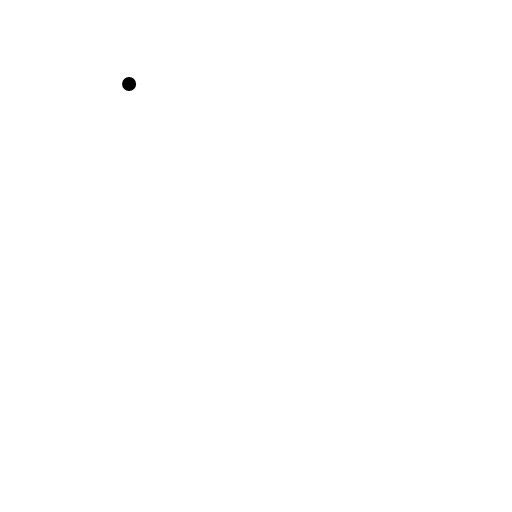
t = 0.00 s
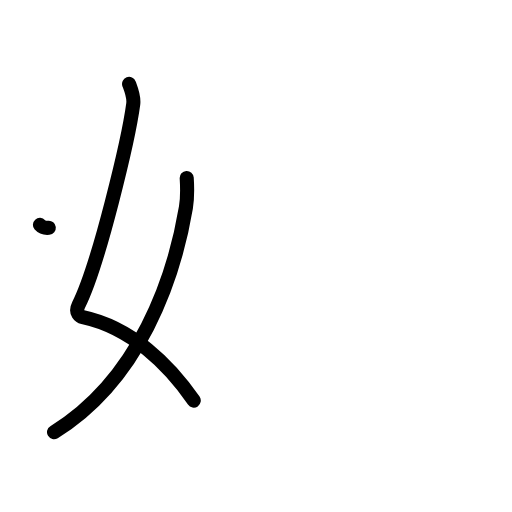
t = 2.25 s
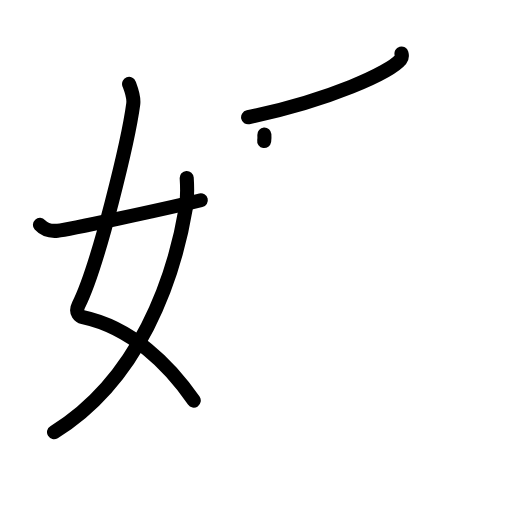
t = 4.38 s
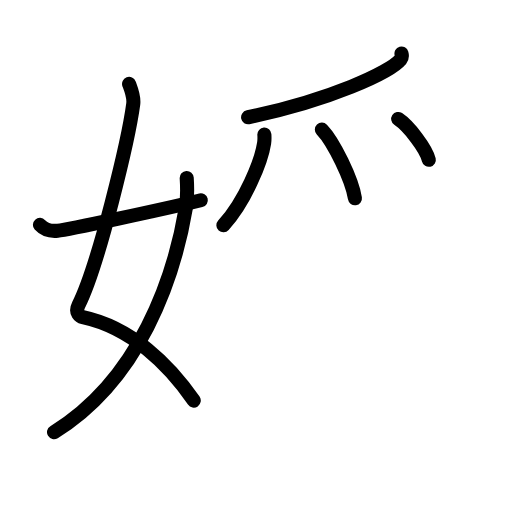
t = 6.50 s
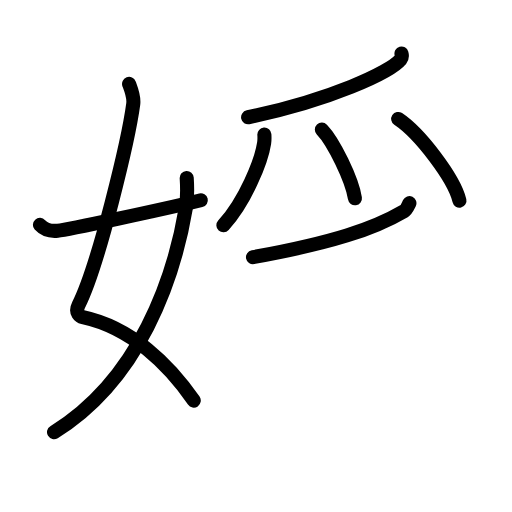
t = 7.75 s
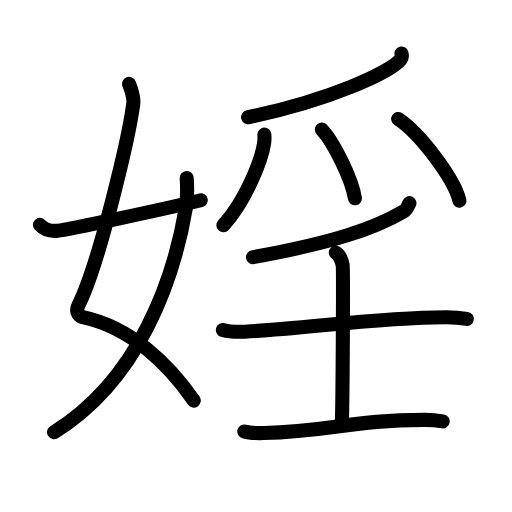
t = 11.00 s

The animated SVG that drew these frames (rendered in a browser with its animation timeline set to each time). Animation: 34 SMIL elements (animate=34); one cycle of 11.00 s.

<?xml version="1.0" encoding="UTF-8"?>
<!--
AniKanjiVG is licensed by CC-BY-SA Paul C. Sommerhoff (https://bitbucket.org/sommerhoff/anikanjivg).
AniKanjiVG uses KanjiVG which is licensed by CC-BY-SA Ulrich Apel (http://kanjivg.tagaini.net).
See also http://creativecommons.org/licenses/by-sa/3.0/
-->
<svg xmlns:kvg='http://kanjivg.tagaini.net' xmlns='http://www.w3.org/2000/svg' width='109' height='109' viewBox='0 0 109 109' style='fill:none;stroke:#000000;stroke-width:3;stroke-linecap:round;stroke-linejoin:round;' id="kvg:kanji_05a6c"><g id="kvg:05a6c" kvg:element="婬"><g id="kvg:05a6c-g1" kvg:element="女" kvg:variant="true" kvg:position="left" kvg:radical="general"><path id="kvg:05a6c-s1" kvg:type="㇛" d="M27.48,17.87c0.39,1.04,1.08,2.74,0.89,4.24c-0.98,7.39-7.32,34.16-11.63,42.79c-0.89,1.77,0.39,2.52,0.89,2.63C28,69.75,36,77.66,41.25,85.28"><animate attributeName="d" begin="0.0s" dur="0.25s" from="M27.48,17.87C27.48,17.87,27.48,17.87,27.48,17.87" to="M27.48,17.87c0.39,1.04,1.08,2.74,0.89,4.24" />
<animate attributeName="d" begin="0.25s" dur="0.25s" from="M27.48,17.87c0.39,1.04,1.08,2.74,0.89,4.24c0,0,0,0,0,0,0" to="M27.48,17.87c0.39,1.04,1.08,2.74,0.89,4.24c-0.98,7.39-7.32,34.16-11.63,42.79" />
<animate attributeName="d" begin="0.5s" dur="0.25s" from="M27.48,17.87c0.39,1.04,1.08,2.74,0.89,4.24c-0.98,7.39-7.32,34.16-11.63,42.79c0,0,0,0,0,0,0" to="M27.48,17.87c0.39,1.04,1.08,2.74,0.89,4.24c-0.98,7.39-7.32,34.16-11.63,42.79c-0.89,1.77,0.39,2.52,0.89,2.63" />
<animate attributeName="d" begin="0.75s" dur="0.25s" from="M27.48,17.87c0.39,1.04,1.08,2.74,0.89,4.24c-0.98,7.39-7.32,34.16-11.63,42.79c-0.89,1.77,0.39,2.52,0.89,2.63c0,0,0,0,0,0,0" to="M27.48,17.87c0.39,1.04,1.08,2.74,0.89,4.24c-0.98,7.39-7.32,34.16-11.63,42.79c-0.89,1.77,0.39,2.52,0.89,2.63C28,69.75,36,77.66,41.25,85.28" />
</path>
<path id="kvg:05a6c-s2" kvg:type="㇒" d="M39.75,37.89c0.08,1.29,0.14,4.42-0.17,6.29C37.03,59.31,29.69,80.75,11.5,92"><animate attributeName="d" begin="1.0s" dur="0.5s" from="M39.75,37.89C39.75,37.89,39.75,37.89,39.75,37.89" to="M39.75,37.89c0.08,1.29,0.14,4.42-0.17,6.29" />
<animate attributeName="d" begin="1.5s" dur="0.5s" from="M39.75,37.89c0.08,1.29,0.14,4.42-0.17,6.29c0,0,0,0,0,0,0" to="M39.75,37.89c0.08,1.29,0.14,4.42-0.17,6.29C37.03,59.31,29.69,80.75,11.5,92" />
<animate attributeName="d" begin="0s" dur="1.0s" from="M-100,-100" to="M-100,-100" />
</path>
<path id="kvg:05a6c-s3" kvg:type="㇀/㇐" d="M8.5,47.87c0.76,0.84,1.76,1.45,3.78,1.25c2.17-0.22,21.5-4.35,30.47-6.49"><animate attributeName="d" begin="2.0s" dur="0.5s" from="M8.5,47.87C8.5,47.87,8.5,47.87,8.5,47.87" to="M8.5,47.87c0.76,0.84,1.76,1.45,3.78,1.25" />
<animate attributeName="d" begin="2.5s" dur="0.5s" from="M8.5,47.87c0.76,0.84,1.76,1.45,3.78,1.25c0,0,0,0,0,0,0" to="M8.5,47.87c0.76,0.84,1.76,1.45,3.78,1.25c2.17-0.22,21.5-4.35,30.47-6.49" />
<animate attributeName="d" begin="0s" dur="2.0s" from="M-100,-100" to="M-100,-100" />
</path>
</g>
<g id="kvg:05a6c-g2" kvg:position="right"><g id="kvg:05a6c-g3" kvg:element="⺤" kvg:variant="true" kvg:original="爪" kvg:position="top"><path id="kvg:05a6c-s4" kvg:type="㇒" d="M85.47,11.39c0.09,0.32,0.19,0.83-0.18,1.28c-2.23,2.71-15,8.65-32.47,12.29"><animate attributeName="d" begin="3.0s" dur="0.5s" from="M85.47,11.39C85.47,11.39,85.47,11.39,85.47,11.39" to="M85.47,11.39c0.09,0.32,0.19,0.83-0.18,1.28" />
<animate attributeName="d" begin="3.5s" dur="0.5s" from="M85.47,11.39c0.09,0.32,0.19,0.83-0.18,1.28c0,0,0,0,0,0,0" to="M85.47,11.39c0.09,0.32,0.19,0.83-0.18,1.28c-2.23,2.71-15,8.65-32.47,12.29" />
<animate attributeName="d" begin="0s" dur="3.0s" from="M-100,-100" to="M-100,-100" />
</path>
<path id="kvg:05a6c-s5" kvg:type="㇒" d="M56.28,28.64c0.03,0.46,0.05,1.18-0.05,1.83c-0.59,3.86-4,12.32-8.67,17.5"><animate attributeName="d" begin="4.0s" dur="0.5s" from="M56.28,28.64C56.28,28.64,56.28,28.64,56.28,28.64" to="M56.28,28.64c0.03,0.46,0.05,1.18-0.05,1.83" />
<animate attributeName="d" begin="4.5s" dur="0.5s" from="M56.28,28.64c0.03,0.46,0.05,1.18-0.05,1.83c0,0,0,0,0,0,0" to="M56.28,28.64c0.03,0.46,0.05,1.18-0.05,1.83c-0.59,3.86-4,12.32-8.67,17.5" />
<animate attributeName="d" begin="0s" dur="4.0s" from="M-100,-100" to="M-100,-100" />
</path>
<path id="kvg:05a6c-s6" kvg:type="㇔" d="M68.52,27.58c2.49,2.58,6.42,10.62,7.04,14.63"><animate attributeName="d" begin="5.0s" dur="1.0s" from="M68.52,27.58C68.52,27.58,68.52,27.58,68.52,27.58" to="M68.52,27.58c2.49,2.58,6.42,10.62,7.04,14.63" />
<animate attributeName="d" begin="0s" dur="5.0s" from="M-100,-100" to="M-100,-100" />
</path>
<path id="kvg:05a6c-s7" kvg:type="㇔" d="M84.77,25.33c4.6,3.07,11.89,12.61,13.04,17.38"><animate attributeName="d" begin="6.0s" dur="1.0s" from="M84.77,25.33C84.77,25.33,84.77,25.33,84.77,25.33" to="M84.77,25.33c4.6,3.07,11.89,12.61,13.04,17.38" />
<animate attributeName="d" begin="0s" dur="6.0s" from="M-100,-100" to="M-100,-100" />
</path>
</g>
<g id="kvg:05a6c-g4" kvg:element="壬" kvg:position="bottom"><g id="kvg:05a6c-g5" kvg:element="丿"><path id="kvg:05a6c-s8" kvg:type="㇒" d="M87.16,43.25c-0.43,0.89-0.6,1.38-1.12,1.68c-6.51,3.82-15.2,6.73-32.18,9.82"><animate attributeName="d" begin="7.0s" dur="0.5s" from="M87.16,43.25C87.16,43.25,87.16,43.25,87.16,43.25" to="M87.16,43.25c-0.43,0.89-0.6,1.38-1.12,1.68" />
<animate attributeName="d" begin="7.5s" dur="0.5s" from="M87.16,43.25c-0.43,0.89-0.6,1.38-1.12,1.68c0,0,0,0,0,0,0" to="M87.16,43.25c-0.43,0.89-0.6,1.38-1.12,1.68c-6.51,3.82-15.2,6.73-32.18,9.82" />
<animate attributeName="d" begin="0s" dur="7.0s" from="M-100,-100" to="M-100,-100" />
</path>
</g>
<g id="kvg:05a6c-g6" kvg:element="士"><path id="kvg:05a6c-s9" kvg:type="㇐" d="M47.45,70.26c1.23,0.35,3.47,0.41,4.7,0.35c12.76-0.59,28.35-3.09,42.94-3.06c2.04,0,3.27,0.17,4.29,0.34"><animate attributeName="d" begin="8.0s" dur="0.3333333333333333s" from="M47.45,70.26C47.45,70.26,47.45,70.26,47.45,70.26" to="M47.45,70.26c1.23,0.35,3.47,0.41,4.7,0.35" />
<animate attributeName="d" begin="8.333333333333334s" dur="0.3333333333333333s" from="M47.45,70.26c1.23,0.35,3.47,0.41,4.7,0.35c0,0,0,0,0,0,0" to="M47.45,70.26c1.23,0.35,3.47,0.41,4.7,0.35c12.76-0.59,28.35-3.09,42.94-3.06" />
<animate attributeName="d" begin="8.666666666666666s" dur="0.3333333333333333s" from="M47.45,70.26c1.23,0.35,3.47,0.41,4.7,0.35c12.76-0.59,28.35-3.09,42.94-3.06c0,0,0,0,0,0,0" to="M47.45,70.26c1.23,0.35,3.47,0.41,4.7,0.35c12.76-0.59,28.35-3.09,42.94-3.06c2.04,0,3.27,0.17,4.29,0.34" />
<animate attributeName="d" begin="0s" dur="8.0s" from="M-100,-100" to="M-100,-100" />
</path>
<path id="kvg:05a6c-s10" kvg:type="㇑a" d="M71.49,53.79c0.81,0.41,1.3,1.86,1.46,2.68c0.16,0.83,0,28.06-0.16,33.21"><animate attributeName="d" begin="9.0s" dur="0.5s" from="M71.49,53.79C71.49,53.79,71.49,53.79,71.49,53.79" to="M71.49,53.79c0.81,0.41,1.3,1.86,1.46,2.68" />
<animate attributeName="d" begin="9.5s" dur="0.5s" from="M71.49,53.79c0.81,0.41,1.3,1.86,1.46,2.68c0,0,0,0,0,0,0" to="M71.49,53.79c0.81,0.41,1.3,1.86,1.46,2.68c0.16,0.83,0,28.06-0.16,33.21" />
<animate attributeName="d" begin="0s" dur="9.0s" from="M-100,-100" to="M-100,-100" />
</path>
<path id="kvg:05a6c-s11" kvg:type="㇐" d="M52.01,91.86c1.08,0.33,3.05,0.36,4.13,0.33c14.25-0.39,19.3-2.83,34.34-2.8c1.8,0,2.87,0.16,3.77,0.32"><animate attributeName="d" begin="10.0s" dur="0.3333333333333333s" from="M52.01,91.86C52.01,91.86,52.01,91.86,52.01,91.86" to="M52.01,91.86c1.08,0.33,3.05,0.36,4.13,0.33" />
<animate attributeName="d" begin="10.333333333333334s" dur="0.3333333333333333s" from="M52.01,91.86c1.08,0.33,3.05,0.36,4.13,0.33c0,0,0,0,0,0,0" to="M52.01,91.86c1.08,0.33,3.05,0.36,4.13,0.33c14.25-0.39,19.3-2.83,34.34-2.8" />
<animate attributeName="d" begin="10.666666666666666s" dur="0.3333333333333333s" from="M52.01,91.86c1.08,0.33,3.05,0.36,4.13,0.33c14.25-0.39,19.3-2.83,34.34-2.8c0,0,0,0,0,0,0" to="M52.01,91.86c1.08,0.33,3.05,0.36,4.13,0.33c14.25-0.39,19.3-2.83,34.34-2.8c1.8,0,2.87,0.16,3.77,0.32" />
<animate attributeName="d" begin="0s" dur="10.0s" from="M-100,-100" to="M-100,-100" />
</path>
</g>
</g>
</g>
</g>
</svg>
